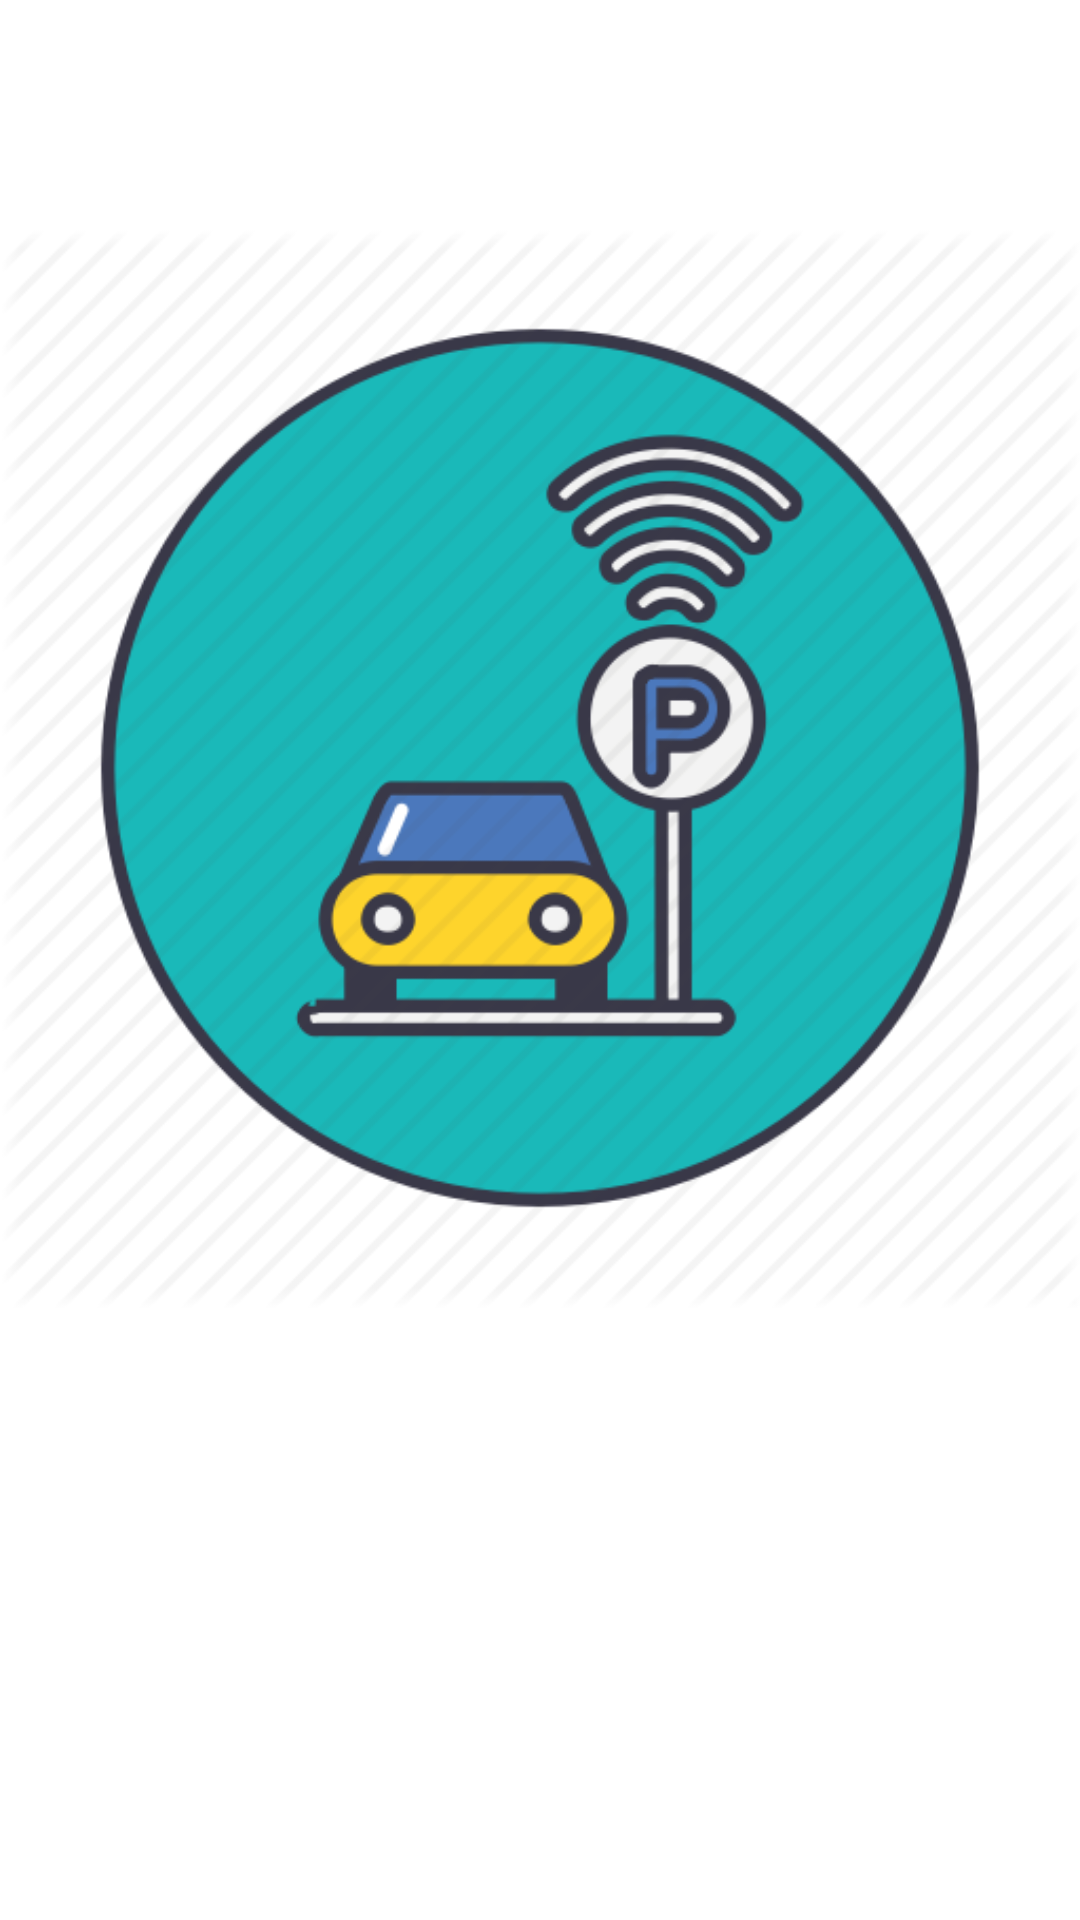

Android layout source for this screen:
<!-- AndroidManifest.xml: activity theme AppTheme.NoActionBar -->
<!-- res/layout/activity_splash.xml -->
<android.support.constraint.ConstraintLayout xmlns:android="http://schemas.android.com/apk/res/android"
    xmlns:tools="http://schemas.android.com/tools"
    android:layout_width="match_parent"
    android:layout_height="match_parent"
    android:background="#ffffff"
    tools:context="codemazk.abhinay.map.SplashActivity">

    
    <ImageView
        android:id="@+id/logo"
        android:layout_width="wrap_content"
        android:layout_height="wrap_content"
        android:layout_centerInParent="true"

        android:src="@drawable/parking"
        tools:layout_editor_absoluteY="115dp"
        tools:layout_editor_absoluteX="92dp" />


</android.support.constraint.ConstraintLayout>
<!-- resources referenced by this layout -->
<resources>
  <!-- drawable parking: png bitmap (drawable, 41804 bytes) -->
  <style name="AppTheme.NoActionBar">
          <item name="android:textColor">#000000</item>
          <item name="windowActionBar">false</item>
          <item name="windowNoTitle">true</item>
          <item name="android:windowFullscreen">true</item>
      </style>
</resources>
